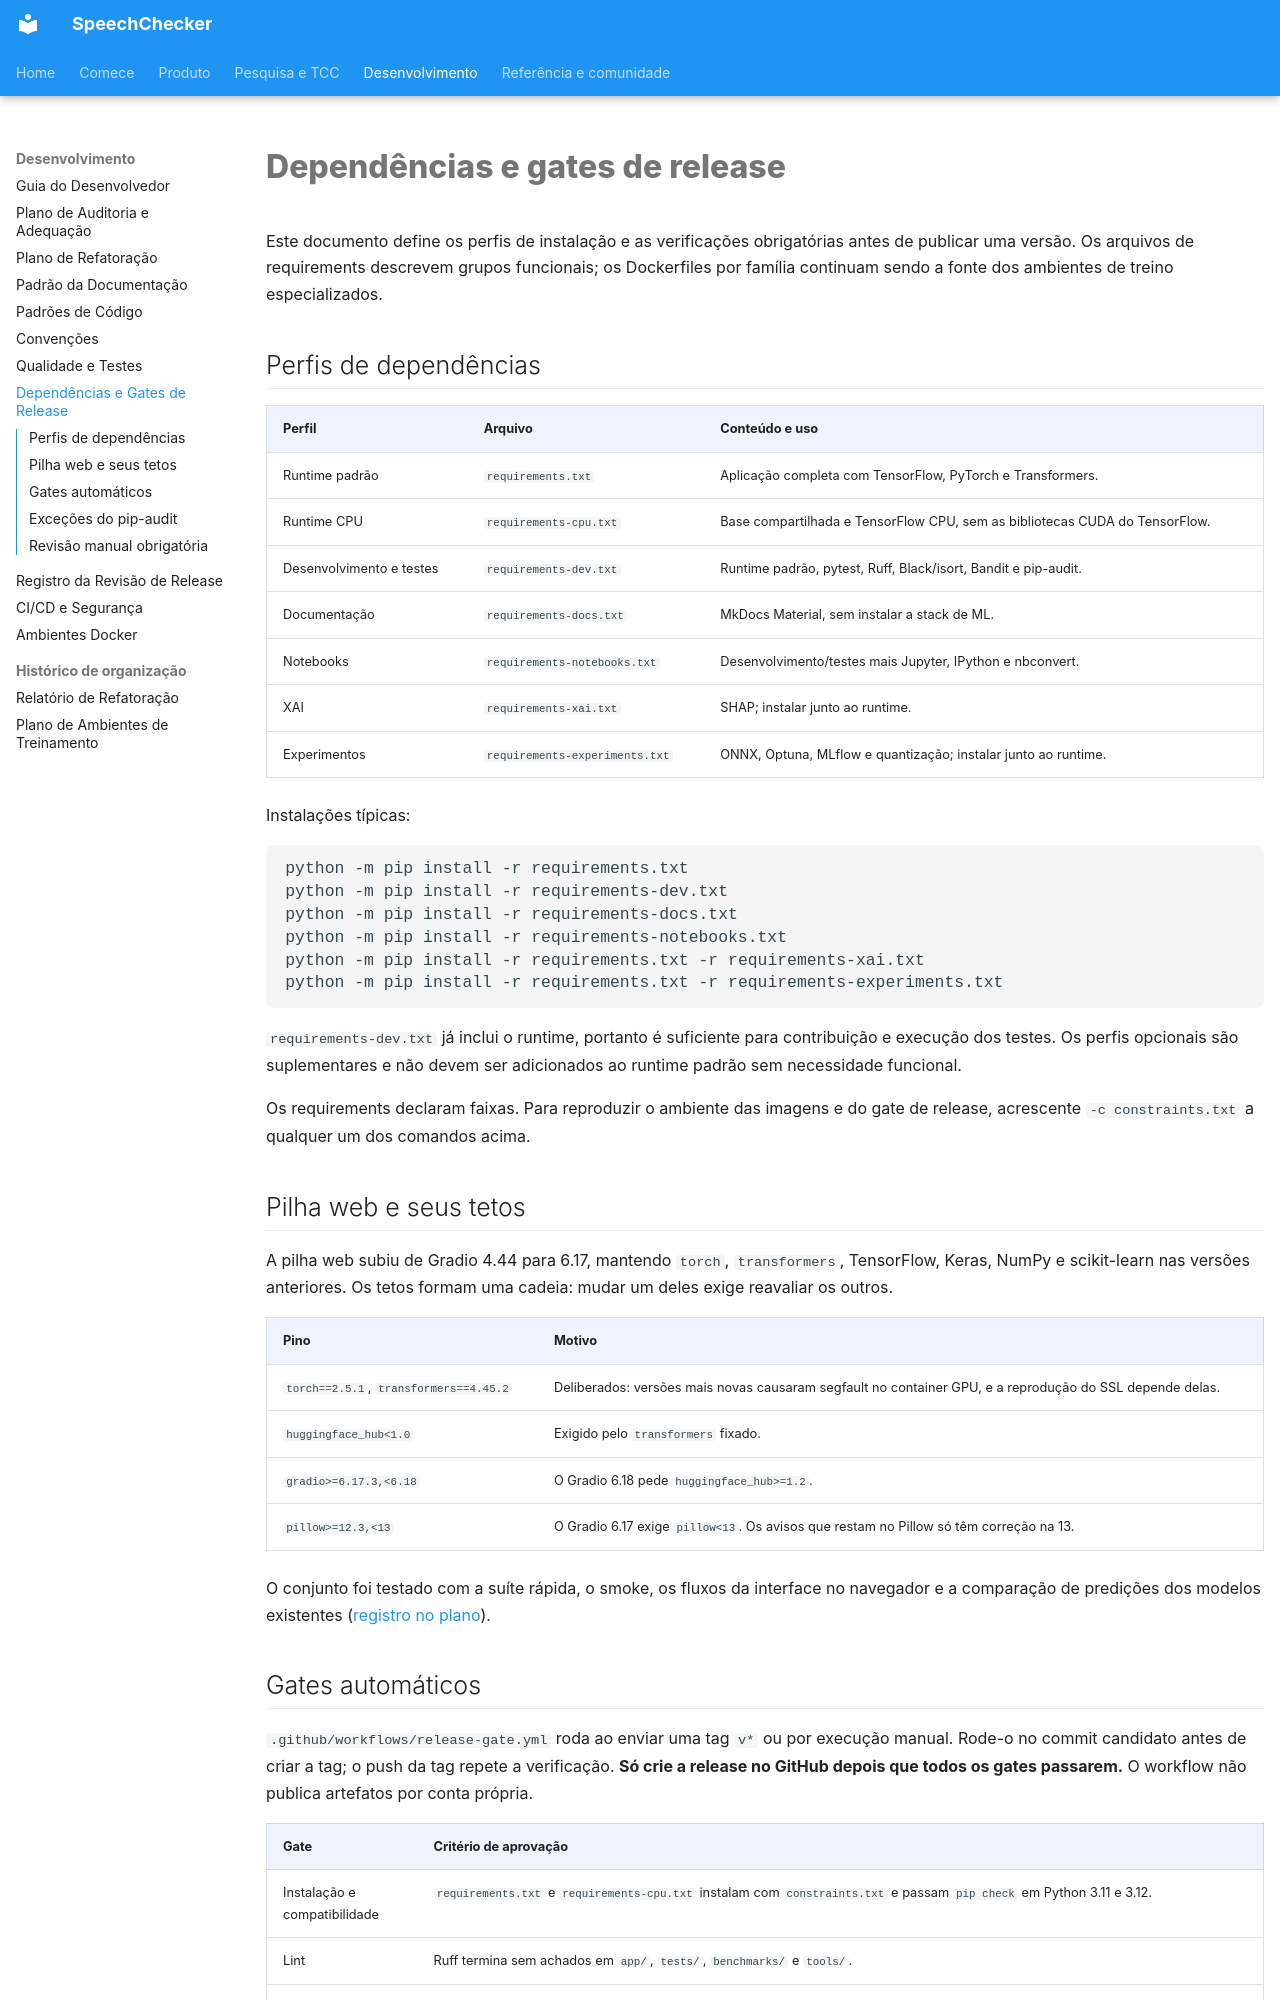

repository: thierrybraga/XFakeSong · page: development/release-gates/index.html · generator: mkdocs

# Dependências e gates de release

Este documento define os perfis de instalação e as verificações obrigatórias
antes de publicar uma versão. Os arquivos de requirements descrevem grupos
funcionais; os Dockerfiles por família continuam sendo a fonte dos ambientes
de treino especializados.

## Perfis de dependências

| Perfil | Arquivo | Conteúdo e uso |
| --- | --- | --- |
| Runtime padrão | `requirements.txt` | Aplicação completa com TensorFlow, PyTorch e Transformers. |
| Runtime CPU | `requirements-cpu.txt` | Base compartilhada e TensorFlow CPU, sem as bibliotecas CUDA do TensorFlow. |
| Desenvolvimento e testes | `requirements-dev.txt` | Runtime padrão, pytest, Ruff, Black/isort, Bandit e pip-audit. |
| Documentação | `requirements-docs.txt` | MkDocs Material, sem instalar a stack de ML. |
| Notebooks | `requirements-notebooks.txt` | Desenvolvimento/testes mais Jupyter, IPython e nbconvert. |
| XAI | `requirements-xai.txt` | SHAP; instalar junto ao runtime. |
| Experimentos | `requirements-experiments.txt` | ONNX, Optuna, MLflow e quantização; instalar junto ao runtime. |

Instalações típicas:

```bash
python -m pip install -r requirements.txt
python -m pip install -r requirements-dev.txt
python -m pip install -r requirements-docs.txt
python -m pip install -r requirements-notebooks.txt
python -m pip install -r requirements.txt -r requirements-xai.txt
python -m pip install -r requirements.txt -r requirements-experiments.txt
```

`requirements-dev.txt` já inclui o runtime, portanto é suficiente para
contribuição e execução dos testes. Os perfis opcionais são suplementares e
não devem ser adicionados ao runtime padrão sem necessidade funcional.

Os requirements declaram faixas. Para reproduzir o ambiente das imagens e do gate
de release, acrescente `-c constraints.txt` a qualquer um dos comandos acima.

## Pilha web e seus tetos

A pilha web subiu de Gradio 4.44 para 6.17, mantendo `torch`, `transformers`,
TensorFlow, Keras, NumPy e scikit-learn nas versões anteriores. Os tetos formam uma
cadeia: mudar um deles exige reavaliar os outros.

| Pino | Motivo |
| --- | --- |
| `torch==2.5.1`, `transformers==4.45.2` | Deliberados: versões mais novas causaram segfault no container GPU, e a reprodução do SSL depende delas. |
| `huggingface_hub<1.0` | Exigido pelo `transformers` fixado. |
| `gradio>=6.17.3,<6.18` | O Gradio 6.18 pede `huggingface_hub>=1.2`. |
| `pillow>=12.3,<13` | O Gradio 6.17 exige `pillow<13`. Os avisos que restam no Pillow só têm correção na 13. |

O conjunto foi testado com a suíte rápida, o smoke, os fluxos da interface no
navegador e a comparação de predições dos modelos existentes
([registro no plano](refactoring-action-plan.md#registro-de-execucao)).
